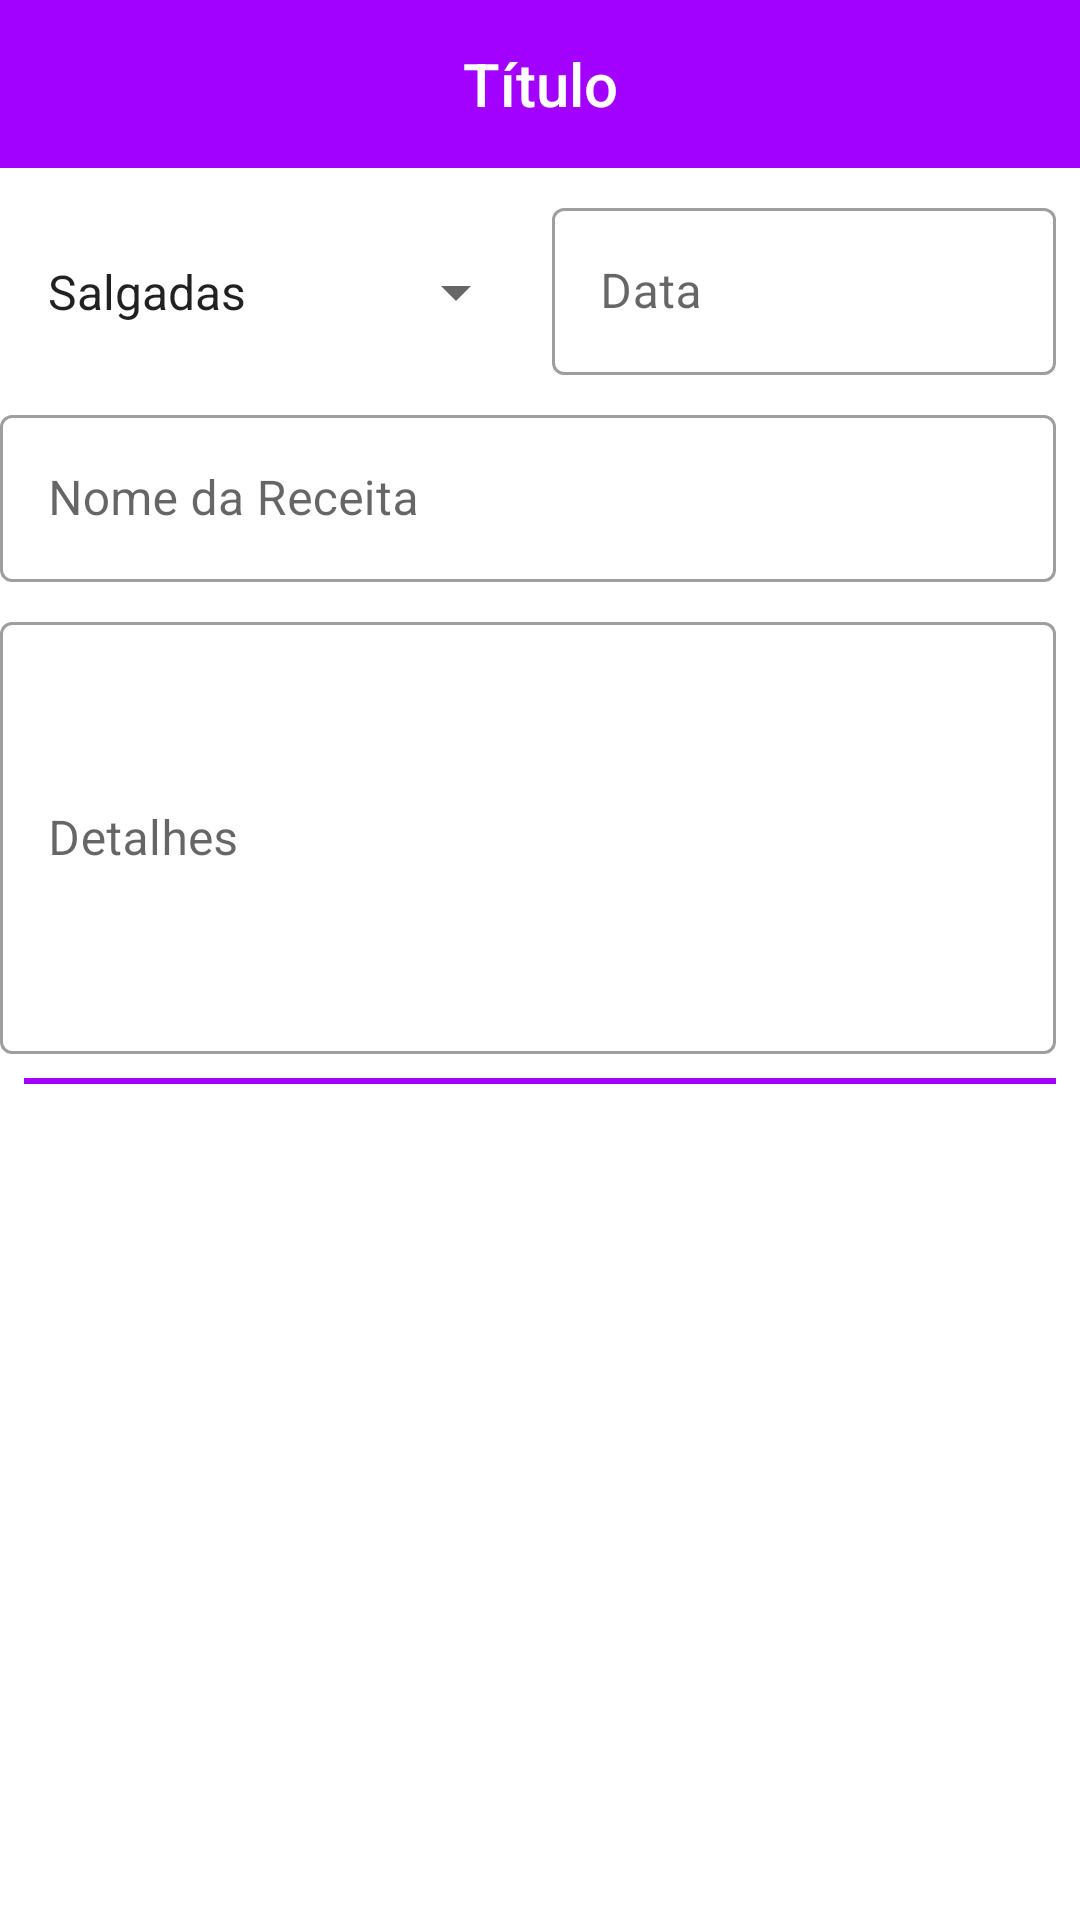

Layout XML and referenced resources for this Android screen:
<!-- AndroidManifest.xml: application theme Theme.Easycooking -->
<!-- res/layout/activity_recipe_register.xml -->
<?xml version="1.0" encoding="utf-8"?>
<LinearLayout xmlns:android="http://schemas.android.com/apk/res/android"
    xmlns:app="http://schemas.android.com/apk/res-auto"
    xmlns:tools="http://schemas.android.com/tools"
    android:layout_width="match_parent"
    android:layout_height="match_parent"
    tools:context=".RecipeRegisterActivity"
    android:orientation="vertical">

    <com.google.android.material.appbar.AppBarLayout
        android:layout_width="match_parent"
        android:layout_height="wrap_content">
        <include layout="@layout/menu_toolbar_layout"
            android:layout_width="match_parent"
            android:layout_height="?attr/actionBarSize"/>
    </com.google.android.material.appbar.AppBarLayout>

    <LinearLayout
        android:layout_width="match_parent"
        android:layout_height="wrap_content"
        android:orientation="horizontal">
        <Spinner
            android:layout_width="0dp"
            android:layout_height="wrap_content"
            android:layout_weight="1"
            android:layout_marginTop="8dp"
            android:layout_marginLeft="8dp"
            android:layout_marginRight="8dp"
            android:id="@+id/sp_actvity"
            android:entries="@array/activity"
            style="@style/Widget.AppCompat.Spinner.DropDown" />
        <com.google.android.material.textfield.TextInputLayout
            android:layout_width="0dp"
            android:layout_height="wrap_content"
            android:layout_weight="1"
            style="@style/Widget.MaterialComponents.TextInputLayout.OutlinedBox"
            android:layout_marginTop="8dp"
            android:layout_marginRight="8dp"
            android:hint="@string/txt_layout_data">
            <com.google.android.material.textfield.TextInputEditText
                android:layout_width="match_parent"
                android:layout_height="wrap_content"
                android:id="@+id/txt_edt_date"
                android:inputType="date" />
        </com.google.android.material.textfield.TextInputLayout>
    </LinearLayout>

    <LinearLayout
        android:layout_width="match_parent"
        android:layout_height="wrap_content"
        android:orientation="vertical">

        <com.google.android.material.textfield.TextInputLayout
            style="@style/Widget.MaterialComponents.TextInputLayout.OutlinedBox"
            android:layout_width="match_parent"
            android:layout_height="wrap_content"
            android:layout_marginTop="8dp"
            android:layout_marginRight="8dp"
            android:layout_weight="1"
            android:hint="@string/txt_layout_recipe_name">

            <com.google.android.material.textfield.TextInputEditText
                android:id="@+id/txt_edt_recipe_name"
                android:layout_width="match_parent"
                android:layout_height="wrap_content"
                android:inputType="text" />
        </com.google.android.material.textfield.TextInputLayout>

        <com.google.android.material.textfield.TextInputLayout
            style="@style/Widget.MaterialComponents.TextInputLayout.OutlinedBox"
            android:layout_width="match_parent"
            android:layout_height="wrap_content"
            android:layout_marginTop="8dp"
            android:layout_marginRight="8dp"
            android:layout_weight="1"
            android:hint="@string/txt_layout_details">

            <com.google.android.material.textfield.TextInputEditText
                android:id="@+id/txt_edt_details"
                android:layout_width="match_parent"
                android:layout_height="144dp"
                android:inputType="textMultiLine" />
        </com.google.android.material.textfield.TextInputLayout>

    </LinearLayout>

    <View
        android:layout_width="match_parent"
        android:layout_height="2dp"
        android:background="@color/colorPrimary"
        android:layout_marginTop="8dp"
        android:layout_marginLeft="8dp"
        android:layout_marginRight="8dp" />

    <Button
        android:layout_width="match_parent"
        android:layout_height="wrap_content"
        android:id="@+id/btn_activity_register"
        android:layout_marginTop="8dp"
        android:layout_marginLeft="8dp"
        android:layout_marginRight="8dp"
        android:text="@string/btn_activity_register_save"
        style="@style/Widget.MaterialComponents.Button.UnelevatedButton" />

</LinearLayout>
<!-- res/layout/menu_toolbar_layout.xml (included above) -->
<?xml version="1.0" encoding="utf-8"?>
<androidx.appcompat.widget.Toolbar xmlns:android="http://schemas.android.com/apk/res/android"
    android:layout_width="match_parent"
    android:layout_height="match_parent"
    android:background="@color/colorPrimary"
    android:id="@+id/toolbar">

    <TextView
        android:layout_width="wrap_content"
        android:layout_height="wrap_content"
        android:id="@+id/toolbar_title"
        android:layout_gravity="center"
        android:textColor="@color/white"
        android:text="Título"
        android:textAppearance=
            "@android:style/TextAppearance.DeviceDefault.Widget.ActionBar.Title"/>

</androidx.appcompat.widget.Toolbar>
<!-- resources referenced by this layout -->
<resources>
  <string-array name="activity">
          <item>Salgadas</item>
          <item>Doces</item>
          <item>Bebidas</item>
      </string-array>
  <color name="colorPrimary">#a200ff</color>
  <color name="white">#FFFFFF</color>
  <string name="btn_activity_register_save">SALVAR</string>
  <string name="txt_layout_data">Data</string>
  <string name="txt_layout_details">Detalhes</string>
  <string name="txt_layout_recipe_name">Nome da Receita</string>
  <style name="Theme.Easycooking" parent="Theme.MaterialComponents.DayNight.NoActionBar">
          
          <item name="colorPrimary">@color/colorPrimary</item>
          <item name="colorPrimaryVariant">@color/black</item>
          <item name="colorSecondary">@color/colorSecondary</item>
          <item name="android:statusBarColor" tools:targetApi="l">?attr/colorPrimaryVariant</item>
          
      </style>
  <color name="black">#000000</color>
  <color name="colorSecondary">#a200ff</color>
</resources>
